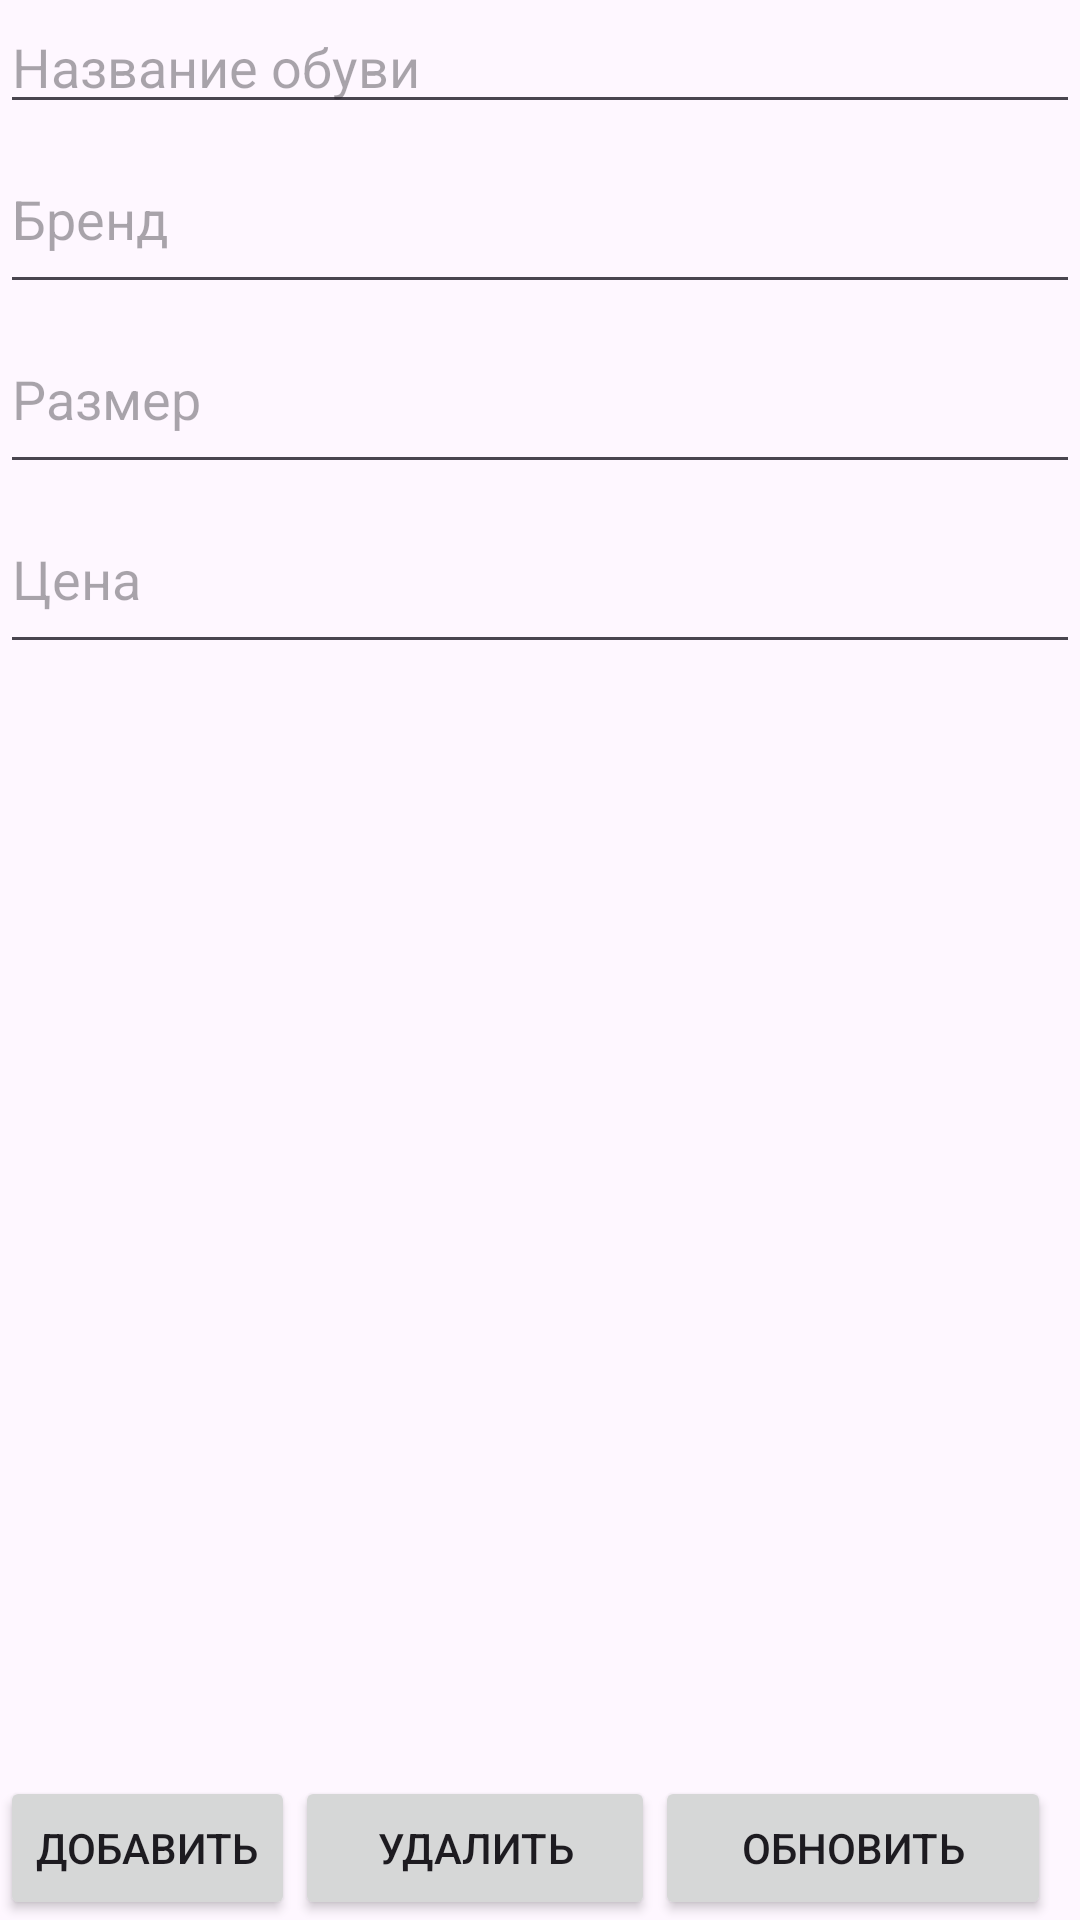

Reconstruct the res/layout file that produces this screen, plus the resources it refers to.
<!-- AndroidManifest.xml: application theme Theme._49_pr -->
<!-- res/layout/activity_main.xml -->
<?xml version="1.0" encoding="utf-8"?>
<androidx.constraintlayout.widget.ConstraintLayout xmlns:android="http://schemas.android.com/apk/res/android"
    xmlns:app="http://schemas.android.com/apk/res-auto"
    xmlns:tools="http://schemas.android.com/tools"
    android:id="@+id/main"
    android:layout_width="match_parent"
    android:layout_height="match_parent"
    tools:context=".view.MainActivity">

    <LinearLayout
        android:id="@+id/linearLayout"
        android:layout_width="match_parent"
        android:layout_height="wrap_content"
        android:orientation="vertical"
        app:layout_constraintTop_toTopOf="parent"
        app:layout_constraintStart_toStartOf="parent"
        app:layout_constraintEnd_toEndOf="parent">

        <EditText
            android:id="@+id/name_inputField"
            android:layout_width="match_parent"
            android:layout_height="wrap_content"
            android:hint="Название обуви" />

        <EditText
            android:id="@+id/brand_inputField"
            android:layout_width="match_parent"
            android:layout_height="60dp"
            android:hint="Бренд" />

        <EditText
            android:id="@+id/size_inputField"
            android:layout_width="match_parent"
            android:layout_height="60dp"
            android:hint="Размер"
            android:inputType="numberDecimal" />

        <EditText
            android:id="@+id/price_inputField"
            android:layout_width="match_parent"
            android:layout_height="60dp"
            android:hint="Цена"
            android:inputType="numberDecimal" />

    </LinearLayout>

    <androidx.recyclerview.widget.RecyclerView
        android:id="@+id/shoeRecyclerView"
        android:layout_width="413dp"
        android:layout_height="334dp"
        app:layout_constraintBottom_toTopOf="@id/buttonsLayout"
        app:layout_constraintEnd_toEndOf="parent"
        app:layout_constraintHorizontal_bias="0.0"
        app:layout_constraintStart_toStartOf="parent"
        app:layout_constraintTop_toBottomOf="@id/linearLayout"
        app:layout_constraintVertical_bias="0.0" />

    <LinearLayout
        android:id="@+id/buttonsLayout"
        android:layout_width="match_parent"
        android:layout_height="wrap_content"
        android:orientation="horizontal"
        app:layout_constraintBottom_toBottomOf="parent">

        <Button
            android:id="@+id/addRowBtn"
            android:layout_width="wrap_content"
            android:layout_height="wrap_content"
            android:text="Добавить" />

        <Button
            android:id="@+id/deleteRowBtn"
            android:layout_width="120dp"
            android:layout_height="wrap_content"
            android:text="Удалить" />

        <Button
            android:id="@+id/refreshRowsBtn"
            android:layout_width="132dp"
            android:layout_height="wrap_content"
            android:text="Обновить" />
    </LinearLayout>

</androidx.constraintlayout.widget.ConstraintLayout>
<!-- resources referenced by this layout -->
<resources>
  <style name="Theme._49_pr" parent="Base.Theme._49_pr" />
  <style name="Base.Theme._49_pr" parent="Theme.Material3.DayNight.NoActionBar">
          
          
      </style>
</resources>
